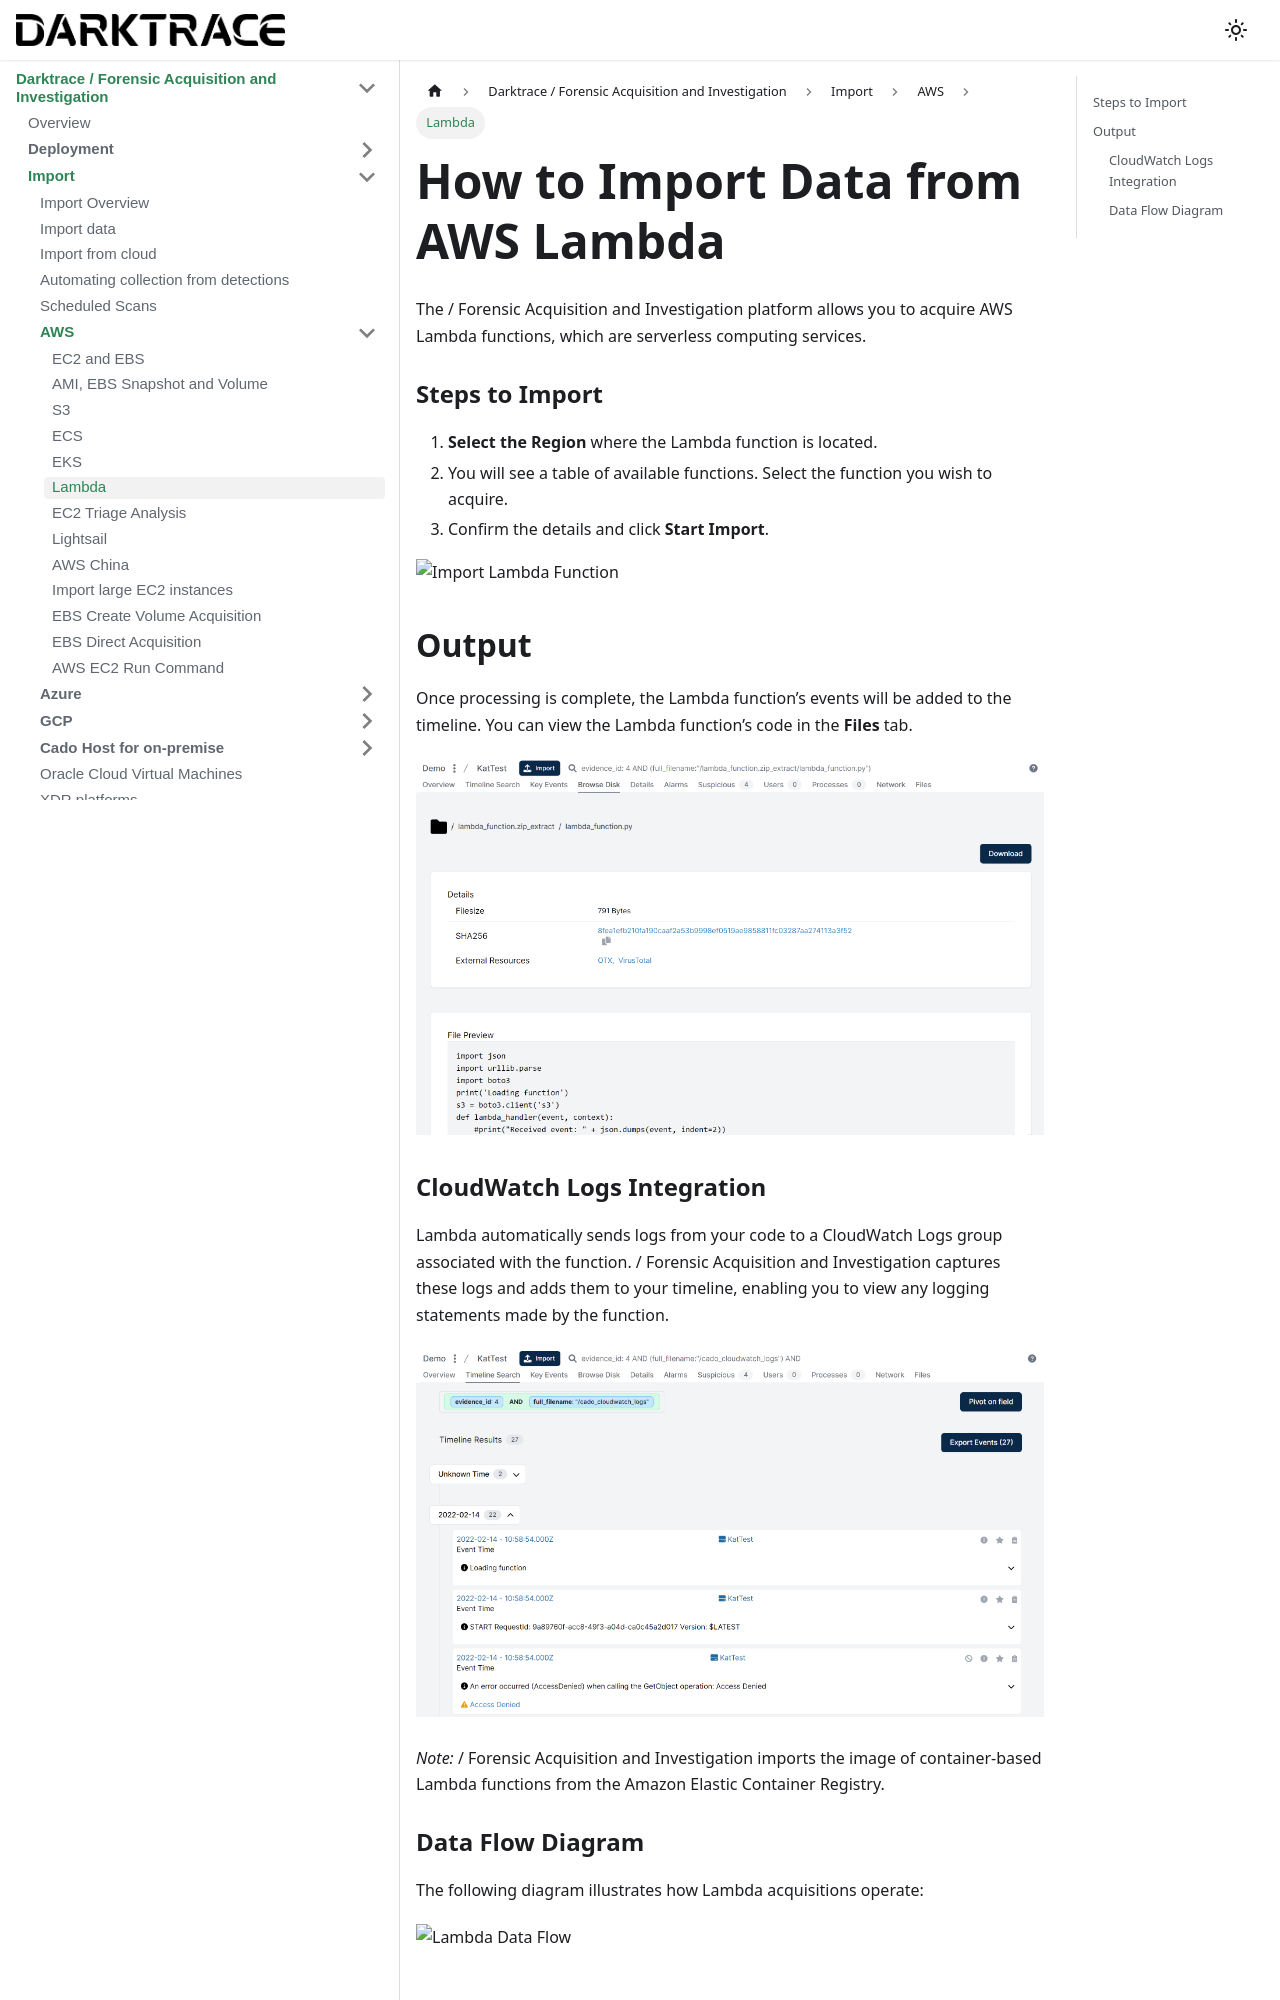

repository: cado-security/product-help · page: cado/discovery-import/aws/aws-lambda.html · generator: docusaurus

---
title: Lambda
hide_title: true
sidebar_position: 6
---

# How to Import Data from AWS Lambda

The / Forensic Acquisition and Investigation platform allows you to acquire AWS Lambda functions, which are serverless computing services.

### Steps to Import

1. **Select the Region** where the Lambda function is located.
2. You will see a table of available functions. Select the function you wish to acquire.
3. Confirm the details and click **Start Import**.

![Import Lambda Function](/img/import-lambda.png)

## Output

Once processing is complete, the Lambda function’s events will be added to the timeline. You can view the Lambda function’s code in the **Files** tab.

![Lambda Function Code](/img/aws-lambda-code.png)
